Image classification data set "dataset_fruit_veg" (srg000/image_search_engine on GitHub). Class labels (36): apple, banana, beetroot, bell pepper, cabbage, capsicum, carrot, cauliflower, chilli pepper, corn, cucumber, eggplant, garlic, ginger, grapes, jalepeno, kiwi, lemon, lettuce, mango, onion, orange, paprika, pear, peas, pineapple, pomegranate, potato, raddish, soy beans, spinach, sweet corn, sweet potato, tomato, turnip, watermelon.

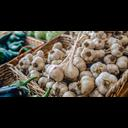
Label: garlic

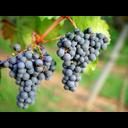
Label: grapes

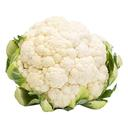
Label: cauliflower

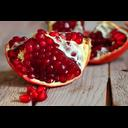
Label: pomegranate

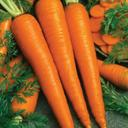
Label: carrot

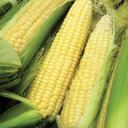
Label: sweet corn
